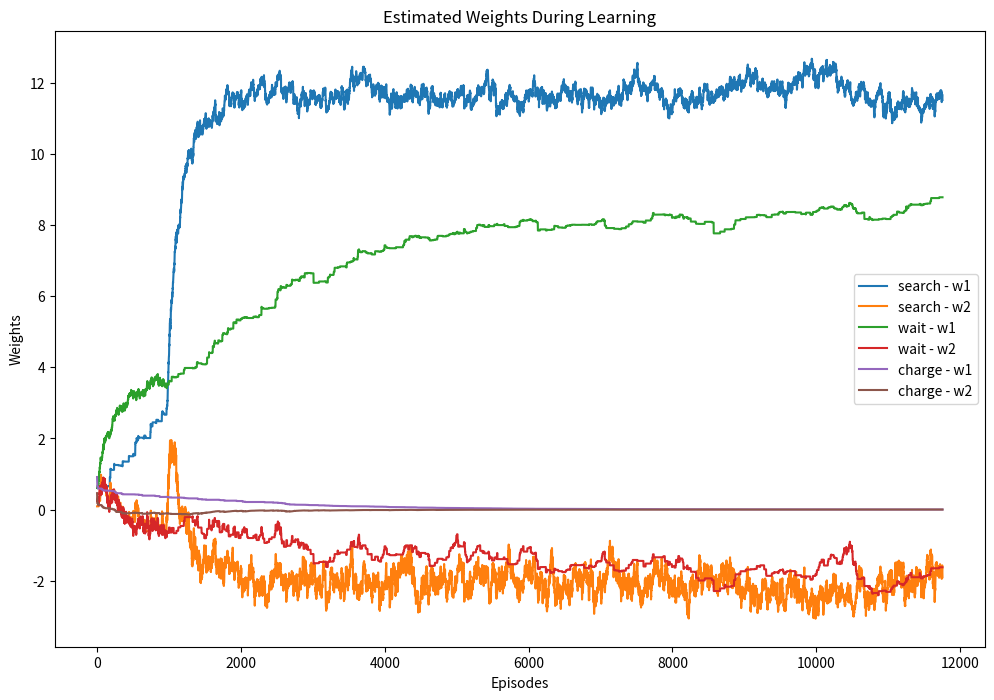
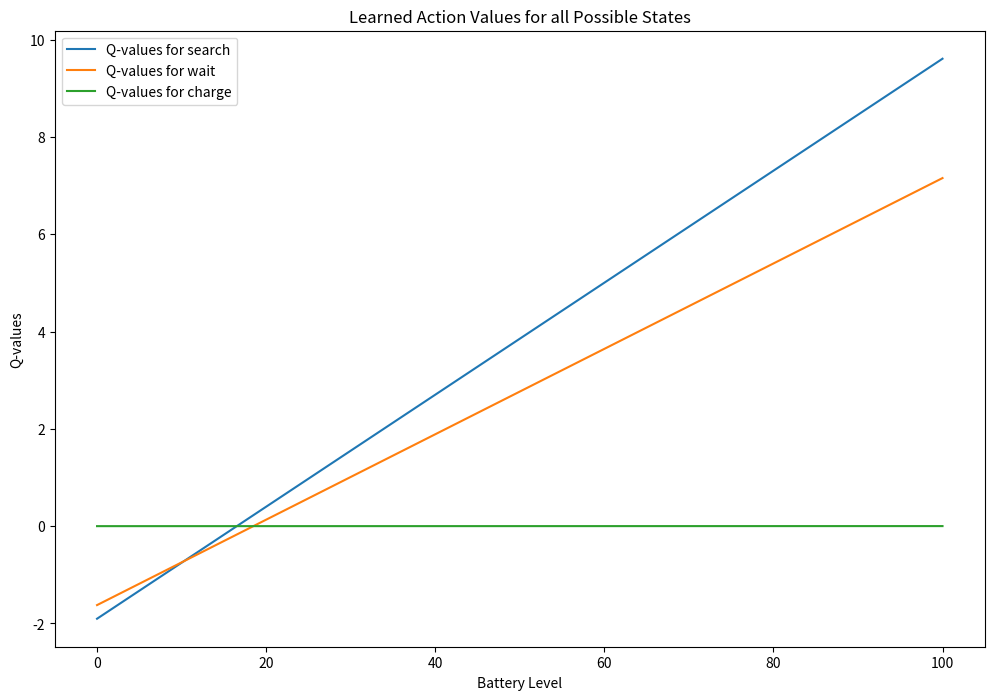

Source code (Python) for these figures, in order:
import numpy as np
import matplotlib.pyplot as plt

class RecyclingRobot:
    def __init__(self):
        self.battery = 100

    def step(self, action):
        if action == 'search':
            reward = np.random.choice([3, 4, 5, 6])
            energy_consumption = np.random.uniform(20, 40)
        elif action == 'wait':
            reward = np.random.choice([0, 1, 2])
            energy_consumption = np.random.uniform(5, 25)
        elif action == 'charge':
            reward = 0
            self.battery = 100
            energy_consumption = 0

        self.battery = max(0, min(100, self.battery - energy_consumption))

        if self.battery == 0:
            reward = -3

        return self.battery, reward

def normalize_state(state):
    return state / 100

def linear_approximation(battery_level, weights):
    normalized_battery_level = normalize_state(battery_level)
    return weights[0] + weights[1] * normalized_battery_level

def update_weights(weights, target, prediction, battery_level, alpha):
    normalized_battery_level = normalize_state(battery_level)
    gradient = np.array([1, normalized_battery_level])
    update = alpha * (target - prediction) * gradient
    update = np.clip(update, -1.0, 1.0)  # Limit the update
    weights += update
    return weights

def select_action(epsilon, weights, battery_level):
    if np.random.rand() < epsilon:
        return np.random.choice(actions)
    else:
        q_values = [linear_approximation(battery_level, weights[action]) for action in actions]
        return actions[np.argmax(q_values)]

# Parameters
gamma = 0.8
alpha = 0.05  # Learning rate
epsilon = 0.1  # Epsilon for epsilon-greedy strategy
num_episodes = 3000
actions = ['search', 'wait', 'charge']

# Initialize weights for each action
weights = {action: np.random.rand(2) for action in actions}

# Training loop
weights_history = {action: [] for action in actions}
for episode in range(num_episodes):
    robot = RecyclingRobot()
    done = False
    while not done:
        current_battery = robot.battery
        action = select_action(epsilon, weights, current_battery)
        next_battery, reward = robot.step(action)
        done = next_battery == 0 or action == 'charge'
        # TD(0) Update
        target = reward
        if not done:
            next_action = select_action(epsilon, weights, next_battery)
            target += gamma * linear_approximation(next_battery, weights[next_action])
        prediction = linear_approximation(current_battery, weights[action])
        weights[action] = update_weights(weights[action], target, prediction, current_battery, alpha)
        # Record weights for plotting
        for action in actions:
            weights_history[action].append(weights[action].copy())

# Plotting
plt.figure(figsize=(12, 8))
for action in actions:
    weights_data = np.array(weights_history[action])
    plt.plot(weights_data[:, 1], label=f'{action} - w1')
    plt.plot(weights_data[:, 0], label=f'{action} - w2')
plt.xlabel('Episodes')
plt.ylabel('Weights')
plt.title('Estimated Weights During Learning')
plt.legend()
plt.show()
plt.figure(figsize=(12, 8))
for action in actions:
    Q_values = [linear_approximation(battery, weights[action]) for battery in range(101)]
    plt.plot(range(101), Q_values, label=f'Q-values for {action}')
plt.xlabel('Battery Level')
plt.ylabel('Q-values')
plt.title('Learned Action Values for all Possible States')
plt.legend()
plt.show()
